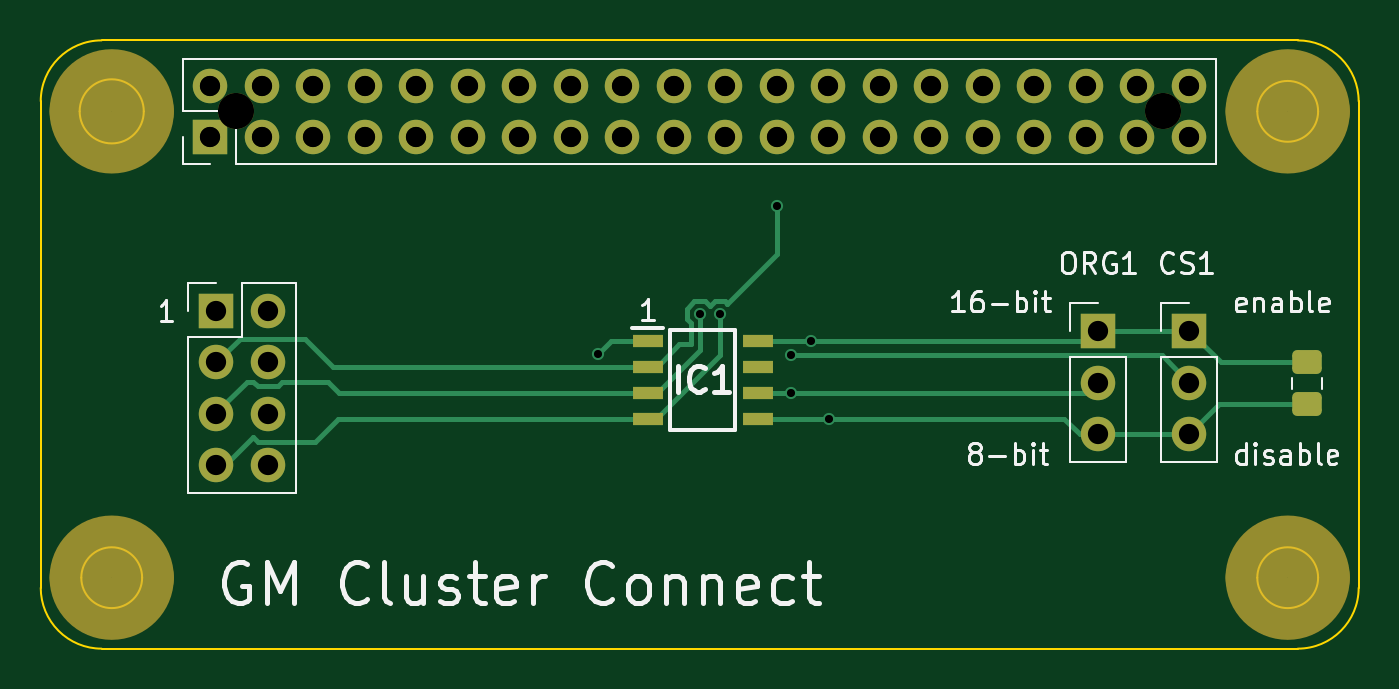
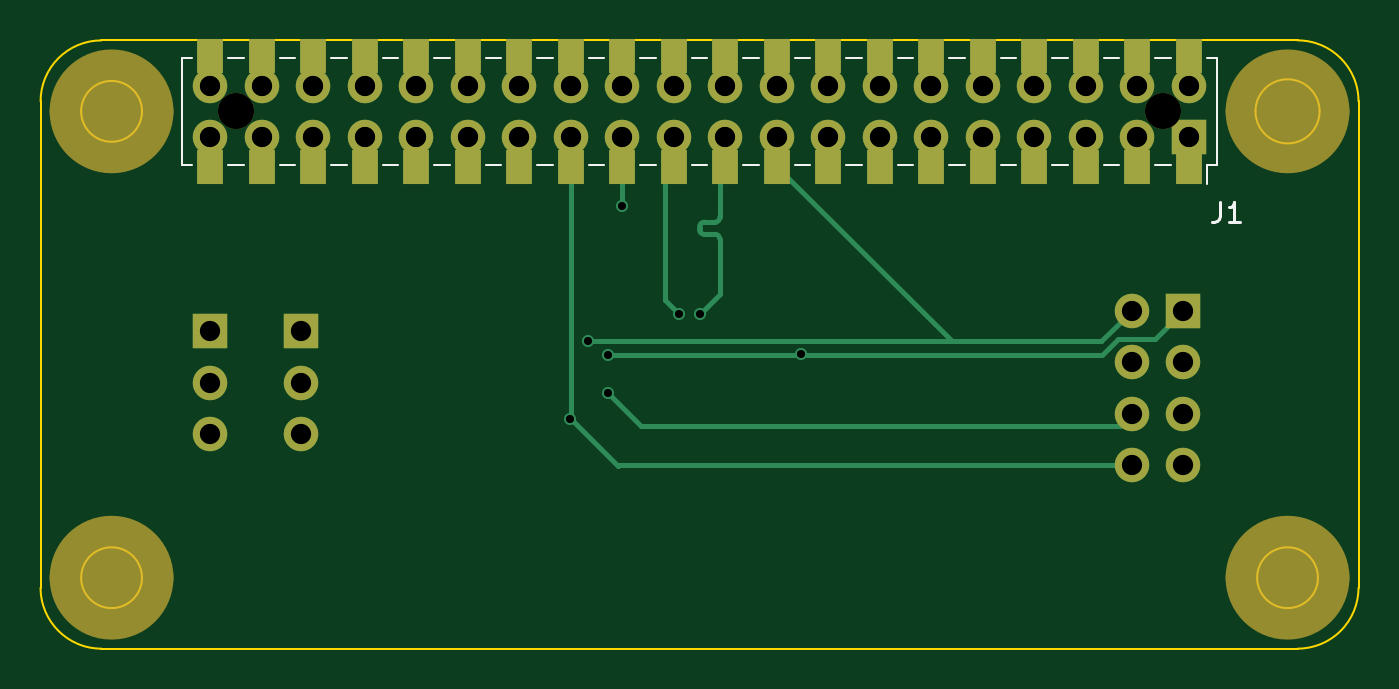
Circuit board: 10 layer files. Board 65.0 x 30.0 mm.
- bottom_copper: SOP8HatZero-B_Cu.gbr (5099 bytes)
- bottom_mask: SOP8HatZero-B_Mask.gbr (4541 bytes)
- paste: SOP8HatZero-B_Paste.gbr (1447 bytes)
- bottom_silk: SOP8HatZero-B_Silkscreen.gbr (3143 bytes)
- outline: SOP8HatZero-Edge_Cuts.gbr (1558 bytes)
- top_copper: SOP8HatZero-F_Cu.gbr (6265 bytes)
- top_mask: SOP8HatZero-F_Mask.gbr (4476 bytes)
- paste: SOP8HatZero-F_Paste.gbr (1382 bytes)
- top_silk: SOP8HatZero-F_Silkscreen.gbr (26846 bytes)
- drill: SOP8HatZero.drl (1986 bytes)

=== bottom_copper: SOP8HatZero-B_Cu.gbr (5099 bytes, source omitted) ===
=== bottom_mask: SOP8HatZero-B_Mask.gbr ===
%TF.GenerationSoftware,KiCad,Pcbnew,9.0.3*%
%TF.CreationDate,2026-06-25T19:52:53-04:00*%
%TF.ProjectId,SOP8HatZero,534f5038-4861-4745-9a65-726f2e6b6963,rev?*%
%TF.SameCoordinates,Original*%
%TF.FileFunction,Soldermask,Bot*%
%TF.FilePolarity,Negative*%
%FSLAX46Y46*%
G04 Gerber Fmt 4.6, Leading zero omitted, Abs format (unit mm)*
G04 Created by KiCad (PCBNEW 9.0.3) date 2026-06-25 19:52:53*
%MOMM*%
%LPD*%
G01*
G04 APERTURE LIST*
%ADD10C,3.050000*%
%ADD11O,1.700000X1.700000*%
%ADD12R,1.700000X1.700000*%
%ADD13C,1.700000*%
%ADD14C,0.970000*%
%ADD15C,1.780000*%
%ADD16R,1.270000X1.680000*%
G04 APERTURE END LIST*
D10*
X17525000Y-28000000D02*
G75*
G02*
X14475000Y-28000000I-1525000J0D01*
G01*
X14475000Y-28000000D02*
G75*
G02*
X17525000Y-28000000I1525000J0D01*
G01*
X17525000Y-51000000D02*
G75*
G02*
X14475000Y-51000000I-1525000J0D01*
G01*
X14475000Y-51000000D02*
G75*
G02*
X17525000Y-51000000I1525000J0D01*
G01*
X75525000Y-51000000D02*
G75*
G02*
X72475000Y-51000000I-1525000J0D01*
G01*
X72475000Y-51000000D02*
G75*
G02*
X75525000Y-51000000I1525000J0D01*
G01*
X75525000Y-28000000D02*
G75*
G02*
X72475000Y-28000000I-1525000J0D01*
G01*
X72475000Y-28000000D02*
G75*
G02*
X75525000Y-28000000I1525000J0D01*
G01*
D11*
X69130000Y-26730000D03*
X69130000Y-29270000D03*
X66590000Y-26730000D03*
X66590000Y-29270000D03*
X64050000Y-26730000D03*
X64050000Y-29270000D03*
X61510000Y-26730000D03*
X61510000Y-29270000D03*
X58970000Y-26730000D03*
X58970000Y-29270000D03*
X56430000Y-26730000D03*
X56430000Y-29270000D03*
X53890000Y-26730000D03*
X53890000Y-29270000D03*
X51350000Y-26730000D03*
X51350000Y-29270000D03*
X48810000Y-26730000D03*
X48810000Y-29270000D03*
X46270000Y-26730000D03*
X46270000Y-29270000D03*
X43730000Y-26730000D03*
X43730000Y-29270000D03*
X41190000Y-26730000D03*
X41190000Y-29270000D03*
X38650000Y-26730000D03*
X38650000Y-29270000D03*
X36110000Y-26730000D03*
X36110000Y-29270000D03*
X33570000Y-26730000D03*
X33570000Y-29270000D03*
X31030000Y-26730000D03*
X31030000Y-29270000D03*
X28490000Y-26730000D03*
X28490000Y-29270000D03*
X25950000Y-26730000D03*
X25950000Y-29270000D03*
X23410000Y-26730000D03*
X23410000Y-29270000D03*
X20870000Y-26730000D03*
D12*
X20870000Y-29270000D03*
X69155000Y-38845000D03*
D13*
X69155000Y-41385000D03*
X69155000Y-43925000D03*
D12*
X21155000Y-37845000D03*
D13*
X21155000Y-40385000D03*
X21155000Y-42925000D03*
X21155000Y-45465000D03*
X23695000Y-45465000D03*
X23695000Y-42925000D03*
X23695000Y-40385000D03*
X23695000Y-37845000D03*
D12*
X64655000Y-38845000D03*
D13*
X64655000Y-41385000D03*
X64655000Y-43925000D03*
D14*
X20870000Y-26730000D03*
X20870000Y-29270000D03*
D15*
X22140000Y-28000000D03*
D14*
X23410000Y-26730000D03*
X23410000Y-29270000D03*
X25950000Y-26730000D03*
X25950000Y-29270000D03*
X28490000Y-26730000D03*
X28490000Y-29270000D03*
X31030000Y-26730000D03*
X31030000Y-29270000D03*
X33570000Y-26730000D03*
X33570000Y-29270000D03*
X36110000Y-26730000D03*
X36110000Y-29270000D03*
X38650000Y-26730000D03*
X38650000Y-29270000D03*
X41190000Y-26730000D03*
X41190000Y-29270000D03*
X43730000Y-26730000D03*
X43730000Y-29270000D03*
X46270000Y-26730000D03*
X46270000Y-29270000D03*
X48810000Y-26730000D03*
X48810000Y-29270000D03*
X51350000Y-26730000D03*
X51350000Y-29270000D03*
X53890000Y-26730000D03*
X53890000Y-29270000D03*
X56430000Y-26730000D03*
X56430000Y-29270000D03*
X58970000Y-26730000D03*
X58970000Y-29270000D03*
X61510000Y-26730000D03*
X61510000Y-29270000D03*
X64050000Y-26730000D03*
X64050000Y-29270000D03*
X66590000Y-26730000D03*
X66590000Y-29270000D03*
D15*
X67860000Y-28000000D03*
D14*
X69130000Y-26730000D03*
X69130000Y-29270000D03*
D16*
X20870000Y-30720000D03*
X20870000Y-25280000D03*
X23410000Y-30720000D03*
X23410000Y-25280000D03*
X25950000Y-30720000D03*
X25950000Y-25280000D03*
X28490000Y-30720000D03*
X28490000Y-25280000D03*
X31030000Y-30720000D03*
X31030000Y-25280000D03*
X33570000Y-30720000D03*
X33570000Y-25280000D03*
X36110000Y-30720000D03*
X36110000Y-25280000D03*
X38650000Y-30720000D03*
X38650000Y-25280000D03*
X41190000Y-30720000D03*
X41190000Y-25280000D03*
X43730000Y-30720000D03*
X43730000Y-25280000D03*
X46270000Y-30720000D03*
X46270000Y-25280000D03*
X48810000Y-30720000D03*
X48810000Y-25280000D03*
X51350000Y-30720000D03*
X51350000Y-25280000D03*
X53890000Y-30720000D03*
X53890000Y-25280000D03*
X56430000Y-30720000D03*
X56430000Y-25280000D03*
X58970000Y-30720000D03*
X58970000Y-25280000D03*
X61510000Y-30720000D03*
X61510000Y-25280000D03*
X64050000Y-30720000D03*
X64050000Y-25280000D03*
X66590000Y-30720000D03*
X66590000Y-25280000D03*
X69130000Y-30720000D03*
X69130000Y-25280000D03*
M02*

=== paste: SOP8HatZero-B_Paste.gbr ===
%TF.GenerationSoftware,KiCad,Pcbnew,9.0.3*%
%TF.CreationDate,2026-06-25T19:52:52-04:00*%
%TF.ProjectId,SOP8HatZero,534f5038-4861-4745-9a65-726f2e6b6963,rev?*%
%TF.SameCoordinates,Original*%
%TF.FileFunction,Paste,Bot*%
%TF.FilePolarity,Positive*%
%FSLAX46Y46*%
G04 Gerber Fmt 4.6, Leading zero omitted, Abs format (unit mm)*
G04 Created by KiCad (PCBNEW 9.0.3) date 2026-06-25 19:52:52*
%MOMM*%
%LPD*%
G01*
G04 APERTURE LIST*
%ADD10R,1.270000X1.680000*%
G04 APERTURE END LIST*
D10*
X20870000Y-30720000D03*
X20870000Y-25280000D03*
X23410000Y-30720000D03*
X23410000Y-25280000D03*
X25950000Y-30720000D03*
X25950000Y-25280000D03*
X28490000Y-30720000D03*
X28490000Y-25280000D03*
X31030000Y-30720000D03*
X31030000Y-25280000D03*
X33570000Y-30720000D03*
X33570000Y-25280000D03*
X36110000Y-30720000D03*
X36110000Y-25280000D03*
X38650000Y-30720000D03*
X38650000Y-25280000D03*
X41190000Y-30720000D03*
X41190000Y-25280000D03*
X43730000Y-30720000D03*
X43730000Y-25280000D03*
X46270000Y-30720000D03*
X46270000Y-25280000D03*
X48810000Y-30720000D03*
X48810000Y-25280000D03*
X51350000Y-30720000D03*
X51350000Y-25280000D03*
X53890000Y-30720000D03*
X53890000Y-25280000D03*
X56430000Y-30720000D03*
X56430000Y-25280000D03*
X58970000Y-30720000D03*
X58970000Y-25280000D03*
X61510000Y-30720000D03*
X61510000Y-25280000D03*
X64050000Y-30720000D03*
X64050000Y-25280000D03*
X66590000Y-30720000D03*
X66590000Y-25280000D03*
X69130000Y-30720000D03*
X69130000Y-25280000D03*
M02*

=== bottom_silk: SOP8HatZero-B_Silkscreen.gbr ===
%TF.GenerationSoftware,KiCad,Pcbnew,9.0.3*%
%TF.CreationDate,2026-06-25T19:52:52-04:00*%
%TF.ProjectId,SOP8HatZero,534f5038-4861-4745-9a65-726f2e6b6963,rev?*%
%TF.SameCoordinates,Original*%
%TF.FileFunction,Legend,Bot*%
%TF.FilePolarity,Positive*%
%FSLAX46Y46*%
G04 Gerber Fmt 4.6, Leading zero omitted, Abs format (unit mm)*
G04 Created by KiCad (PCBNEW 9.0.3) date 2026-06-25 19:52:52*
%MOMM*%
%LPD*%
G01*
G04 APERTURE LIST*
%ADD10C,0.150000*%
%ADD11C,0.120000*%
G04 APERTURE END LIST*
D10*
X19333333Y-32454819D02*
X19333333Y-33169104D01*
X19333333Y-33169104D02*
X19380952Y-33311961D01*
X19380952Y-33311961D02*
X19476190Y-33407200D01*
X19476190Y-33407200D02*
X19619047Y-33454819D01*
X19619047Y-33454819D02*
X19714285Y-33454819D01*
X18333333Y-33454819D02*
X18904761Y-33454819D01*
X18619047Y-33454819D02*
X18619047Y-32454819D01*
X18619047Y-32454819D02*
X18714285Y-32597676D01*
X18714285Y-32597676D02*
X18809523Y-32692914D01*
X18809523Y-32692914D02*
X18904761Y-32740533D01*
D11*
X19490000Y-25350000D02*
X19975000Y-25350000D01*
X19490000Y-30650000D02*
X19490000Y-25350000D01*
X19975000Y-30650000D02*
X19490000Y-30650000D01*
X19975000Y-31560000D02*
X19975000Y-30650000D01*
X21765000Y-25350000D02*
X22515000Y-25350000D01*
X21765000Y-30650000D02*
X22515000Y-30650000D01*
X24305000Y-25350000D02*
X25055000Y-25350000D01*
X24305000Y-30650000D02*
X25055000Y-30650000D01*
X26845000Y-25350000D02*
X27595000Y-25350000D01*
X26845000Y-30650000D02*
X27595000Y-30650000D01*
X29385000Y-25350000D02*
X30135000Y-25350000D01*
X29385000Y-30650000D02*
X30135000Y-30650000D01*
X31925000Y-25350000D02*
X32675000Y-25350000D01*
X31925000Y-30650000D02*
X32675000Y-30650000D01*
X34465000Y-25350000D02*
X35215000Y-25350000D01*
X34465000Y-30650000D02*
X35215000Y-30650000D01*
X37005000Y-25350000D02*
X37755000Y-25350000D01*
X37005000Y-30650000D02*
X37755000Y-30650000D01*
X39545000Y-25350000D02*
X40295000Y-25350000D01*
X39545000Y-30650000D02*
X40295000Y-30650000D01*
X42085000Y-25350000D02*
X42835000Y-25350000D01*
X42085000Y-30650000D02*
X42835000Y-30650000D01*
X44625000Y-25350000D02*
X45375000Y-25350000D01*
X44625000Y-30650000D02*
X45375000Y-30650000D01*
X47165000Y-25350000D02*
X47915000Y-25350000D01*
X47165000Y-30650000D02*
X47915000Y-30650000D01*
X49705000Y-25350000D02*
X50455000Y-25350000D01*
X49705000Y-30650000D02*
X50455000Y-30650000D01*
X52245000Y-25350000D02*
X52995000Y-25350000D01*
X52245000Y-30650000D02*
X52995000Y-30650000D01*
X54785000Y-25350000D02*
X55535000Y-25350000D01*
X54785000Y-30650000D02*
X55535000Y-30650000D01*
X57325000Y-25350000D02*
X58075000Y-25350000D01*
X57325000Y-30650000D02*
X58075000Y-30650000D01*
X59865000Y-25350000D02*
X60615000Y-25350000D01*
X59865000Y-30650000D02*
X60615000Y-30650000D01*
X62405000Y-25350000D02*
X63155000Y-25350000D01*
X62405000Y-30650000D02*
X63155000Y-30650000D01*
X64945000Y-25350000D02*
X65695000Y-25350000D01*
X64945000Y-30650000D02*
X65695000Y-30650000D01*
X67485000Y-25350000D02*
X68235000Y-25350000D01*
X67485000Y-30650000D02*
X68235000Y-30650000D01*
X70025000Y-30650000D02*
X70510000Y-30650000D01*
X70510000Y-25350000D02*
X70025000Y-25350000D01*
X70510000Y-30650000D02*
X70510000Y-25350000D01*
M02*

=== outline: SOP8HatZero-Edge_Cuts.gbr ===
%TF.GenerationSoftware,KiCad,Pcbnew,9.0.3*%
%TF.CreationDate,2026-06-25T19:52:53-04:00*%
%TF.ProjectId,SOP8HatZero,534f5038-4861-4745-9a65-726f2e6b6963,rev?*%
%TF.SameCoordinates,Original*%
%TF.FileFunction,Profile,NP*%
%FSLAX46Y46*%
G04 Gerber Fmt 4.6, Leading zero omitted, Abs format (unit mm)*
G04 Created by KiCad (PCBNEW 9.0.3) date 2026-06-25 19:52:53*
%MOMM*%
%LPD*%
G01*
G04 APERTURE LIST*
%TA.AperFunction,Profile*%
%ADD10C,0.100000*%
%TD*%
G04 APERTURE END LIST*
D10*
X17581139Y-28000000D02*
G75*
G02*
X14418861Y-28000000I-1581139J0D01*
G01*
X14418861Y-28000000D02*
G75*
G02*
X17581139Y-28000000I1581139J0D01*
G01*
X17500000Y-51000000D02*
G75*
G02*
X14500000Y-51000000I-1500000J0D01*
G01*
X14500000Y-51000000D02*
G75*
G02*
X17500000Y-51000000I1500000J0D01*
G01*
X75500000Y-51000000D02*
G75*
G02*
X72500000Y-51000000I-1500000J0D01*
G01*
X72500000Y-51000000D02*
G75*
G02*
X75500000Y-51000000I1500000J0D01*
G01*
X15500000Y-54500000D02*
G75*
G02*
X12500000Y-51500000I0J3000000D01*
G01*
X77500000Y-51500000D02*
G75*
G02*
X74500000Y-54500000I-3000000J0D01*
G01*
X12500000Y-27500000D02*
G75*
G02*
X15500000Y-24500000I3000000J0D01*
G01*
X12500000Y-27500000D02*
X12500000Y-51500000D01*
X15500000Y-54500000D02*
X74500000Y-54500000D01*
X75500000Y-28000000D02*
G75*
G02*
X72500000Y-28000000I-1500000J0D01*
G01*
X72500000Y-28000000D02*
G75*
G02*
X75500000Y-28000000I1500000J0D01*
G01*
X74500000Y-24500000D02*
G75*
G02*
X77500000Y-27500000I0J-3000000D01*
G01*
X15500000Y-24500000D02*
X74500000Y-24500000D01*
X77500000Y-27500000D02*
X77500000Y-51500000D01*
M02*

=== top_copper: SOP8HatZero-F_Cu.gbr (6265 bytes, source omitted) ===
=== top_mask: SOP8HatZero-F_Mask.gbr ===
%TF.GenerationSoftware,KiCad,Pcbnew,9.0.3*%
%TF.CreationDate,2026-06-25T19:52:53-04:00*%
%TF.ProjectId,SOP8HatZero,534f5038-4861-4745-9a65-726f2e6b6963,rev?*%
%TF.SameCoordinates,Original*%
%TF.FileFunction,Soldermask,Top*%
%TF.FilePolarity,Negative*%
%FSLAX46Y46*%
G04 Gerber Fmt 4.6, Leading zero omitted, Abs format (unit mm)*
G04 Created by KiCad (PCBNEW 9.0.3) date 2026-06-25 19:52:53*
%MOMM*%
%LPD*%
G01*
G04 APERTURE LIST*
G04 Aperture macros list*
%AMRoundRect*
0 Rectangle with rounded corners*
0 $1 Rounding radius*
0 $2 $3 $4 $5 $6 $7 $8 $9 X,Y pos of 4 corners*
0 Add a 4 corners polygon primitive as box body*
4,1,4,$2,$3,$4,$5,$6,$7,$8,$9,$2,$3,0*
0 Add four circle primitives for the rounded corners*
1,1,$1+$1,$2,$3*
1,1,$1+$1,$4,$5*
1,1,$1+$1,$6,$7*
1,1,$1+$1,$8,$9*
0 Add four rect primitives between the rounded corners*
20,1,$1+$1,$2,$3,$4,$5,0*
20,1,$1+$1,$4,$5,$6,$7,0*
20,1,$1+$1,$6,$7,$8,$9,0*
20,1,$1+$1,$8,$9,$2,$3,0*%
G04 Aperture macros list end*
%ADD10C,3.075000*%
%ADD11O,1.700000X1.700000*%
%ADD12R,1.700000X1.700000*%
%ADD13C,1.700000*%
%ADD14R,1.525000X0.650000*%
%ADD15RoundRect,0.250000X-0.475000X0.337500X-0.475000X-0.337500X0.475000X-0.337500X0.475000X0.337500X0*%
%ADD16C,0.970000*%
%ADD17C,1.780000*%
G04 APERTURE END LIST*
D10*
X75537500Y-28000000D02*
G75*
G02*
X72462500Y-28000000I-1537500J0D01*
G01*
X72462500Y-28000000D02*
G75*
G02*
X75537500Y-28000000I1537500J0D01*
G01*
X17537500Y-28000000D02*
G75*
G02*
X14462500Y-28000000I-1537500J0D01*
G01*
X14462500Y-28000000D02*
G75*
G02*
X17537500Y-28000000I1537500J0D01*
G01*
X17537500Y-51000000D02*
G75*
G02*
X14462500Y-51000000I-1537500J0D01*
G01*
X14462500Y-51000000D02*
G75*
G02*
X17537500Y-51000000I1537500J0D01*
G01*
X75537500Y-51000000D02*
G75*
G02*
X72462500Y-51000000I-1537500J0D01*
G01*
X72462500Y-51000000D02*
G75*
G02*
X75537500Y-51000000I1537500J0D01*
G01*
D11*
X69130000Y-26730000D03*
X69130000Y-29270000D03*
X66590000Y-26730000D03*
X66590000Y-29270000D03*
X64050000Y-26730000D03*
X64050000Y-29270000D03*
X61510000Y-26730000D03*
X61510000Y-29270000D03*
X58970000Y-26730000D03*
X58970000Y-29270000D03*
X56430000Y-26730000D03*
X56430000Y-29270000D03*
X53890000Y-26730000D03*
X53890000Y-29270000D03*
X51350000Y-26730000D03*
X51350000Y-29270000D03*
X48810000Y-26730000D03*
X48810000Y-29270000D03*
X46270000Y-26730000D03*
X46270000Y-29270000D03*
X43730000Y-26730000D03*
X43730000Y-29270000D03*
X41190000Y-26730000D03*
X41190000Y-29270000D03*
X38650000Y-26730000D03*
X38650000Y-29270000D03*
X36110000Y-26730000D03*
X36110000Y-29270000D03*
X33570000Y-26730000D03*
X33570000Y-29270000D03*
X31030000Y-26730000D03*
X31030000Y-29270000D03*
X28490000Y-26730000D03*
X28490000Y-29270000D03*
X25950000Y-26730000D03*
X25950000Y-29270000D03*
X23410000Y-26730000D03*
X23410000Y-29270000D03*
X20870000Y-26730000D03*
D12*
X20870000Y-29270000D03*
X69155000Y-38845000D03*
D13*
X69155000Y-41385000D03*
X69155000Y-43925000D03*
D14*
X42443000Y-39345000D03*
X42443000Y-40615000D03*
X42443000Y-41885000D03*
X42443000Y-43155000D03*
X47867000Y-43155000D03*
X47867000Y-41885000D03*
X47867000Y-40615000D03*
X47867000Y-39345000D03*
D12*
X21155000Y-37845000D03*
D13*
X21155000Y-40385000D03*
X21155000Y-42925000D03*
X21155000Y-45465000D03*
X23695000Y-45465000D03*
X23695000Y-42925000D03*
X23695000Y-40385000D03*
X23695000Y-37845000D03*
D12*
X64655000Y-38845000D03*
D13*
X64655000Y-41385000D03*
X64655000Y-43925000D03*
D15*
X74944227Y-40380206D03*
X74944227Y-42455206D03*
D16*
X20870000Y-26730000D03*
X20870000Y-29270000D03*
D17*
X22140000Y-28000000D03*
D16*
X23410000Y-26730000D03*
X23410000Y-29270000D03*
X25950000Y-26730000D03*
X25950000Y-29270000D03*
X28490000Y-26730000D03*
X28490000Y-29270000D03*
X31030000Y-26730000D03*
X31030000Y-29270000D03*
X33570000Y-26730000D03*
X33570000Y-29270000D03*
X36110000Y-26730000D03*
X36110000Y-29270000D03*
X38650000Y-26730000D03*
X38650000Y-29270000D03*
X41190000Y-26730000D03*
X41190000Y-29270000D03*
X43730000Y-26730000D03*
X43730000Y-29270000D03*
X46270000Y-26730000D03*
X46270000Y-29270000D03*
X48810000Y-26730000D03*
X48810000Y-29270000D03*
X51350000Y-26730000D03*
X51350000Y-29270000D03*
X53890000Y-26730000D03*
X53890000Y-29270000D03*
X56430000Y-26730000D03*
X56430000Y-29270000D03*
X58970000Y-26730000D03*
X58970000Y-29270000D03*
X61510000Y-26730000D03*
X61510000Y-29270000D03*
X64050000Y-26730000D03*
X64050000Y-29270000D03*
X66590000Y-26730000D03*
X66590000Y-29270000D03*
D17*
X67860000Y-28000000D03*
D16*
X69130000Y-26730000D03*
X69130000Y-29270000D03*
M02*

=== paste: SOP8HatZero-F_Paste.gbr (1382 bytes, source withheld) ===
=== top_silk: SOP8HatZero-F_Silkscreen.gbr (26846 bytes, source omitted) ===
=== drill: SOP8HatZero.drl ===
M48
; DRILL file {KiCad 9.0.3} date 2026-06-25T19:52:55-0400
; FORMAT={-:-/ absolute / metric / decimal}
; #@! TF.CreationDate,2026-06-25T19:52:55-04:00
; #@! TF.GenerationSoftware,Kicad,Pcbnew,9.0.3
; #@! TF.FileFunction,MixedPlating,1,2
FMAT,2
METRIC
; #@! TA.AperFunction,Plated,PTH,ViaDrill
T1C0.400
; #@! TA.AperFunction,Plated,PTH,ComponentDrill
T2C1.000
; #@! TA.AperFunction,NonPlated,NPTH,ComponentDrill
T3C0.970
; #@! TA.AperFunction,NonPlated,NPTH,ComponentDrill
T4C1.780
%
G90
G05
T1
X40.0Y-39.99
X45.0Y-38.0
X46.0Y-38.0
X48.81Y-32.69
X49.5Y-40.0
X49.5Y-41.885
X50.5Y-39.345
X51.371Y-43.155
T2
X20.87Y-26.73
X20.87Y-29.27
X21.155Y-37.845
X21.155Y-40.385
X21.155Y-42.925
X21.155Y-45.465
X23.41Y-26.73
X23.41Y-29.27
X23.695Y-37.845
X23.695Y-40.385
X23.695Y-42.925
X23.695Y-45.465
X25.95Y-26.73
X25.95Y-29.27
X28.49Y-26.73
X28.49Y-29.27
X31.03Y-26.73
X31.03Y-29.27
X33.57Y-26.73
X33.57Y-29.27
X36.11Y-26.73
X36.11Y-29.27
X38.65Y-26.73
X38.65Y-29.27
X41.19Y-26.73
X41.19Y-29.27
X43.73Y-26.73
X43.73Y-29.27
X46.27Y-26.73
X46.27Y-29.27
X48.81Y-26.73
X48.81Y-29.27
X51.35Y-26.73
X51.35Y-29.27
X53.89Y-26.73
X53.89Y-29.27
X56.43Y-26.73
X56.43Y-29.27
X58.97Y-26.73
X58.97Y-29.27
X61.51Y-26.73
X61.51Y-29.27
X64.05Y-26.73
X64.05Y-29.27
X64.655Y-38.845
X64.655Y-41.385
X64.655Y-43.925
X66.59Y-26.73
X66.59Y-29.27
X69.13Y-26.73
X69.13Y-29.27
X69.155Y-38.845
X69.155Y-41.385
X69.155Y-43.925
T3
X20.87Y-26.73
X20.87Y-29.27
X23.41Y-26.73
X23.41Y-29.27
X25.95Y-26.73
X25.95Y-29.27
X28.49Y-26.73
X28.49Y-29.27
X31.03Y-26.73
X31.03Y-29.27
X33.57Y-26.73
X33.57Y-29.27
X36.11Y-26.73
X36.11Y-29.27
X38.65Y-26.73
X38.65Y-29.27
X41.19Y-26.73
X41.19Y-29.27
X43.73Y-26.73
X43.73Y-29.27
X46.27Y-26.73
X46.27Y-29.27
X48.81Y-26.73
X48.81Y-29.27
X51.35Y-26.73
X51.35Y-29.27
X53.89Y-26.73
X53.89Y-29.27
X56.43Y-26.73
X56.43Y-29.27
X58.97Y-26.73
X58.97Y-29.27
X61.51Y-26.73
X61.51Y-29.27
X64.05Y-26.73
X64.05Y-29.27
X66.59Y-26.73
X66.59Y-29.27
X69.13Y-26.73
X69.13Y-29.27
T4
X22.14Y-28.0
X67.86Y-28.0
M30
